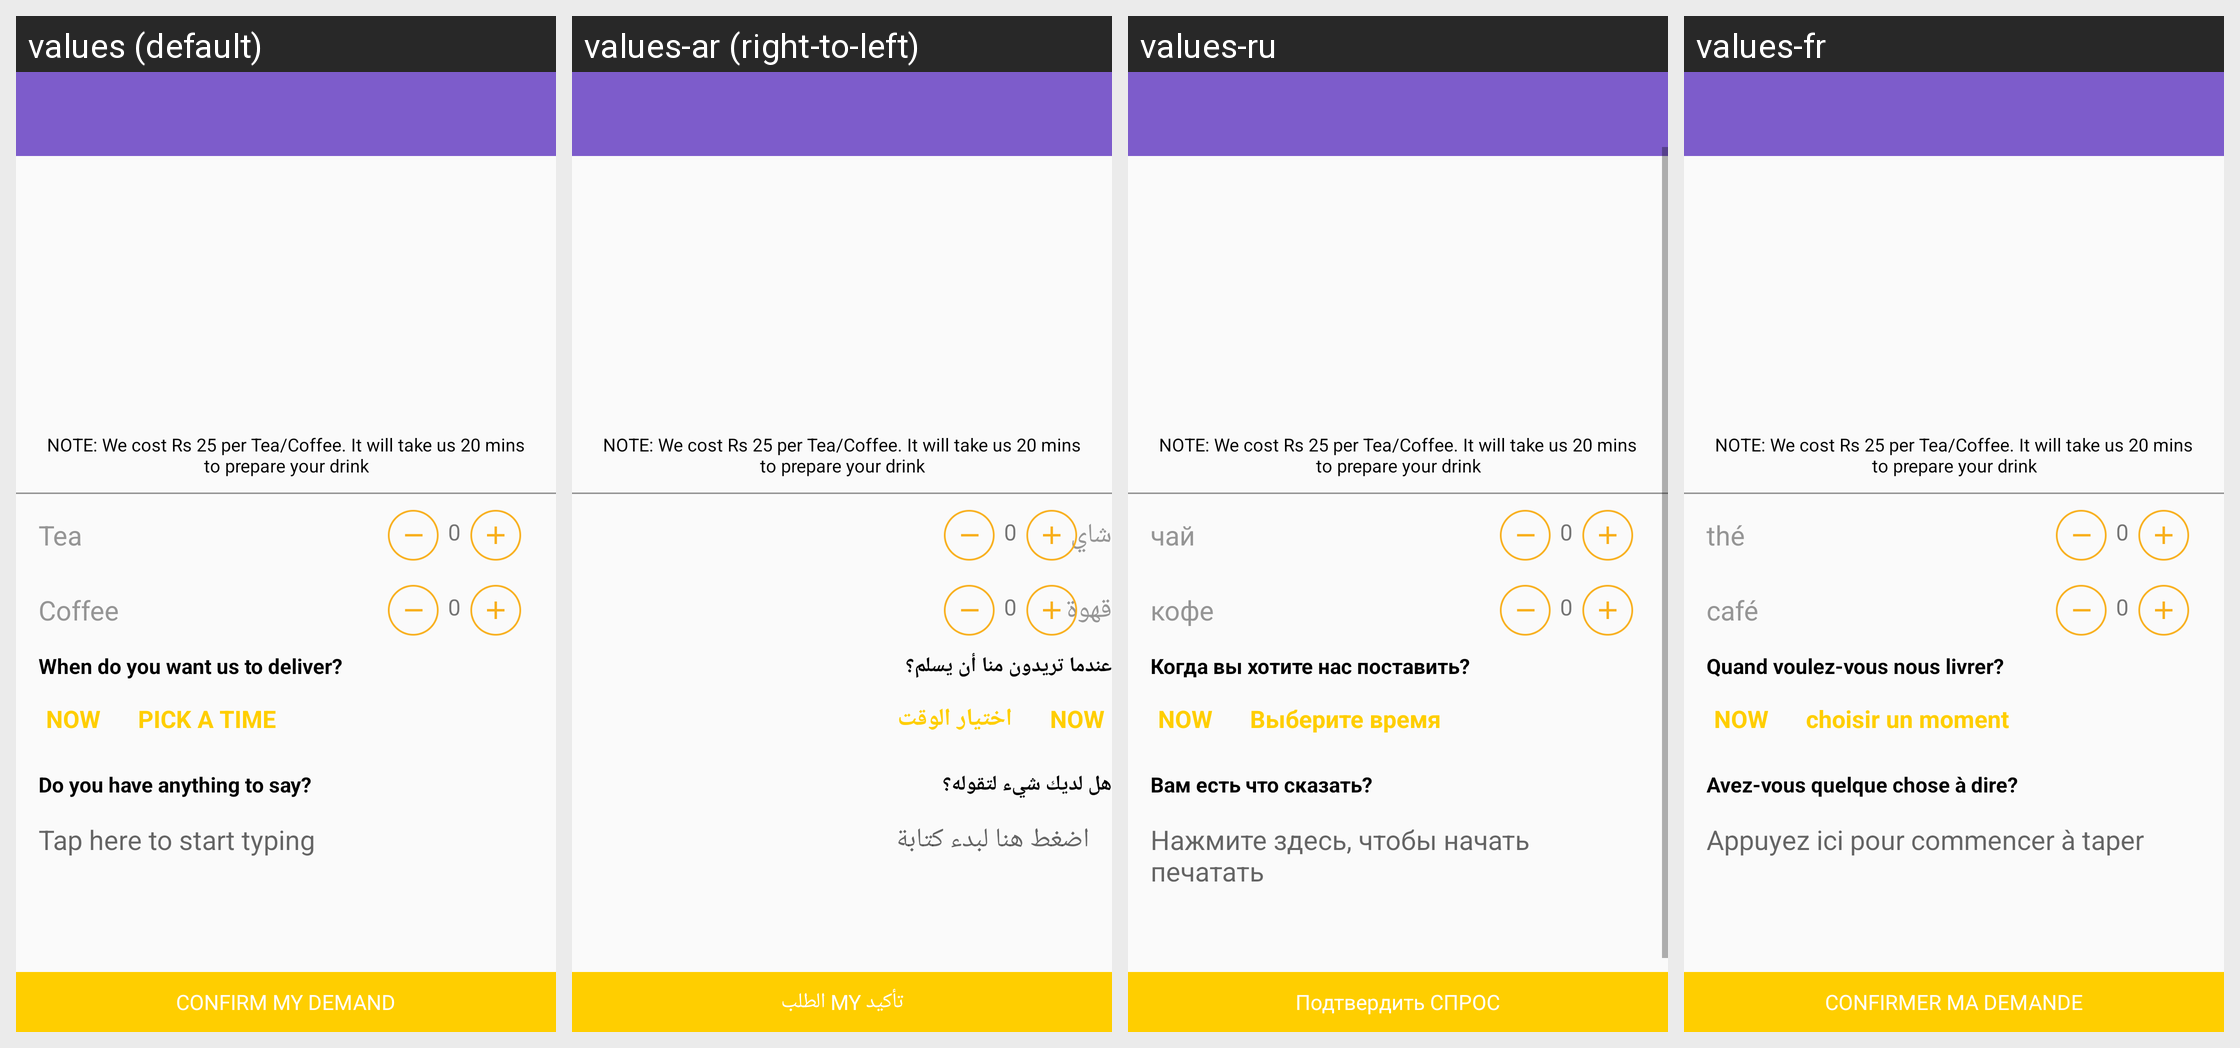

For this localized Android screen grid, give each drawn string resource with its value in every locale shown.
Android screen res/layout/bedtea.xml rendered under 4 locales, left to right: values (default), values-ar (right-to-left), values-ru, values-fr. Device: Nexus 5 (rendered at 1080×1920; each locale shown at half size, 540×960, under a caption strip naming it); theme AppTheme.
Other locales in the repository, not shown: values-de, values-en, values-es, values-ja, values-jv, values-pt, values-zh.
Strings drawn on this screen, with the default value and each locale's value (text and hints the layout hard-codes, and strings that could not be matched under every locale, appear in the picture but are not listed):

note_bed_tea
  values: NOTE: We cost Rs 25 per Tea/Coffee. It will take us 20 mins to prepare your drink
  values-ar: NOTE: We cost Rs 25 per Tea/Coffee. It will take us 20 mins to prepare your drink
  values-ru: NOTE: We cost Rs 25 per Tea/Coffee. It will take us 20 mins to prepare your drink
  values-fr: NOTE: We cost Rs 25 per Tea/Coffee. It will take us 20 mins to prepare your drink

bed_tea_tea
  values: Tea
  values-ar: شاي
  values-ru: чай
  values-fr: thé

bed_tea_coffee
  values: Coffee
  values-ar: قهوة
  values-ru: кофе
  values-fr: café

when_to_deliver
  values: When do you want us to deliver?
  values-ar: عندما تريدون منا أن يسلم؟
  values-ru: Когда вы хотите нас поставить?
  values-fr: Quand voulez-vous nous livrer?

pick_time
  values: PICK A TIME
  values-ar: اختيار الوقت
  values-ru: Выберите время
  values-fr: choisir un moment

anything_to_say
  values: Do you have anything to say?
  values-ar: هل لديك شيء لتقوله؟
  values-ru: Вам есть что сказать?
  values-fr: Avez-vous quelque chose à dire?

tap_to_start
  values: Tap here to start typing
  values-ar: اضغط هنا لبدء كتابة
  values-ru: Нажмите здесь, чтобы начать печатать
  values-fr: Appuyez ici pour commencer à taper

confirm_demand
  values: CONFIRM MY DEMAND
  values-ar: تأكيد MY الطلب
  values-ru: Подтвердить СПРОС
  values-fr: CONFIRMER MA DEMANDE
